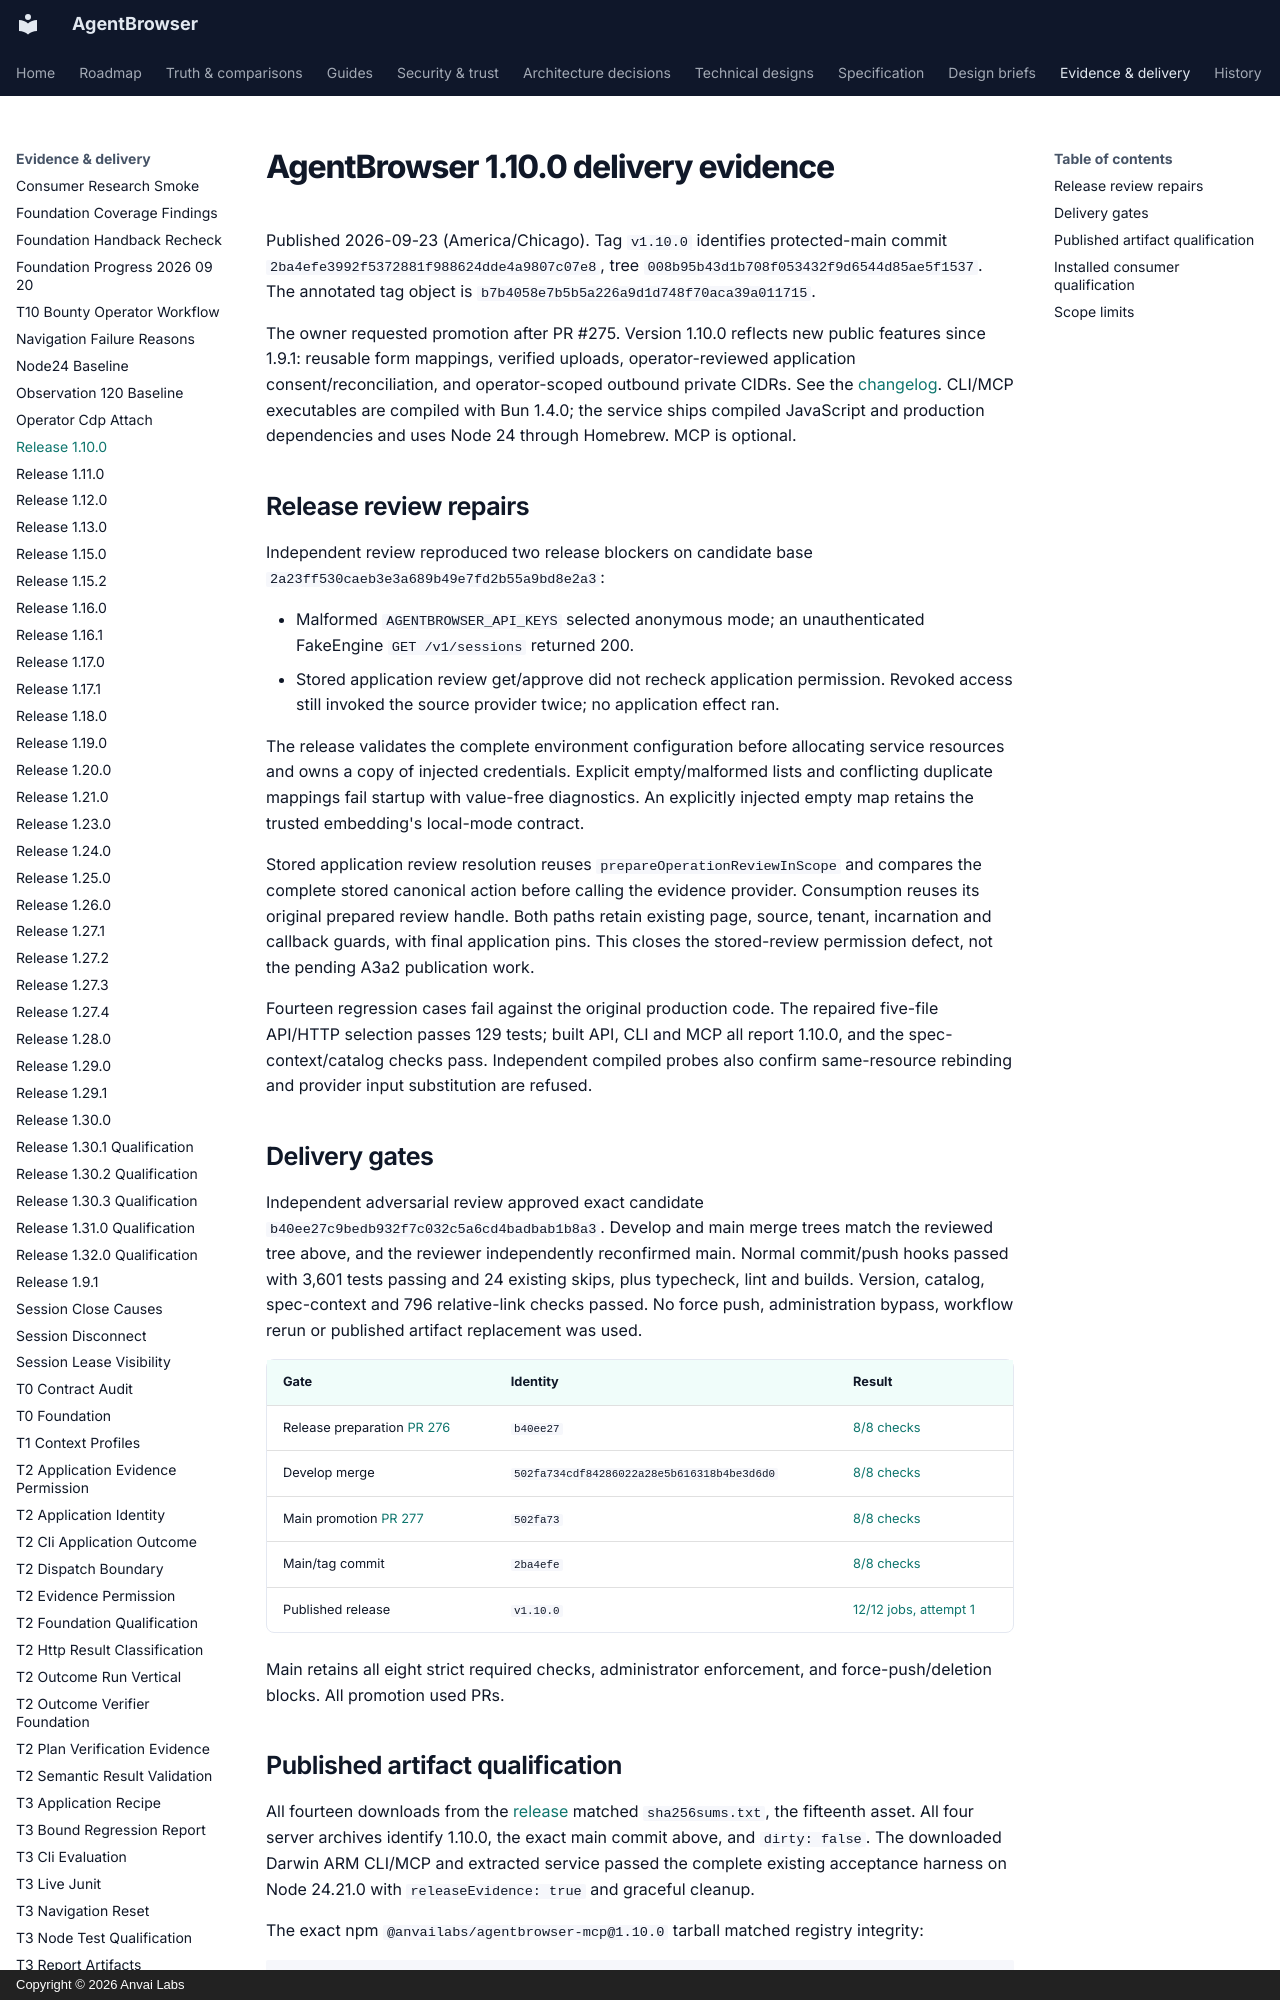

repository: anvai-labs/agentbrowser · page: spec/evidence/release-1.10.0/index.html · generator: mkdocs · copyright: Copyright © 2026 Anvai Labs

# AgentBrowser 1.10.0 delivery evidence

Published 2026-09-23 (America/Chicago). Tag `v1.10.0` identifies protected-main
commit `2ba4efe3992f5372881f988624dde4a9807c07e8`, tree
`008b95b43d1b708f053432f9d6544d85ae5f1537`. The annotated tag object is
`b7b4058e7b5b5a226a9d1d748f70aca39a011715`.

The owner requested promotion after PR #275. Version 1.10.0 reflects new public
features since 1.9.1: reusable form mappings, verified uploads, operator-reviewed
application consent/reconciliation, and operator-scoped outbound private CIDRs. See the
[changelog](../../../CHANGELOG.md#1100---2026-09-23).
CLI/MCP executables are compiled with Bun 1.4.0; the service ships compiled
JavaScript and production dependencies and uses Node 24 through Homebrew. MCP is optional.

## Release review repairs

Independent review reproduced two release blockers on candidate base
`2a23ff530caeb3e3a689b49e7fd2b55a9bd8e2a3`:

- Malformed `AGENTBROWSER_API_KEYS` selected anonymous mode; an unauthenticated
  FakeEngine `GET /v1/sessions` returned 200.
- Stored application review get/approve did not recheck application permission.
  Revoked access still invoked the source provider twice; no application effect ran.

The release validates the complete environment configuration before allocating
service resources and owns a copy of injected credentials. Explicit empty/malformed
lists and conflicting duplicate mappings fail startup with value-free diagnostics.
An explicitly injected empty map retains the trusted embedding's local-mode contract.

Stored application review resolution reuses `prepareOperationReviewInScope` and
compares the complete stored canonical action before calling the evidence provider.
Consumption reuses its original prepared review handle. Both paths retain existing
page, source, tenant, incarnation and callback guards, with final application pins.
This closes the stored-review permission defect, not the pending A3a2 publication work.

Fourteen regression cases fail against the original production code. The repaired
five-file API/HTTP selection passes 129 tests; built API, CLI and MCP all report
1.10.0, and the spec-context/catalog checks pass. Independent compiled probes also
confirm same-resource rebinding and provider input substitution are refused.

## Delivery gates

Independent adversarial review approved exact candidate
`b40ee27c9bedb932f7c032c5a6cd4badbab1b8a3`. Develop and main merge trees match
the reviewed tree above, and the reviewer independently reconfirmed main. Normal
commit/push hooks passed with 3,601 tests passing and 24 existing skips, plus
typecheck, lint and builds. Version, catalog, spec-context and 796 relative-link
checks passed. No force push, administration bypass, workflow rerun or published
artifact replacement was used.

| Gate | Identity | Result |
|---|---|---|
| Release preparation [PR 276](https://github.com/anvai-labs/agentbrowser/pull/276) | `b40ee27` | [8/8 checks](https://github.com/anvai-labs/agentbrowser/actions/runs/35905720170) |
| Develop merge | `502fa734cdf84286022a28e5b616318b4be3d6d0` | [8/8 checks](https://github.com/anvai-labs/agentbrowser/actions/runs/35906524045) |
| Main promotion [PR 277](https://github.com/anvai-labs/agentbrowser/pull/277) | `502fa73` | [8/8 checks](https://github.com/anvai-labs/agentbrowser/actions/runs/35906597459) |
| Main/tag commit | `2ba4efe` | [8/8 checks](https://github.com/anvai-labs/agentbrowser/actions/runs/35911175894) |
| Published release | `v1.10.0` | [12/12 jobs, attempt 1](https://github.com/anvai-labs/agentbrowser/actions/runs/35913045396) |

Main retains all eight strict required checks, administrator enforcement, and
force-push/deletion blocks. All promotion used PRs.
